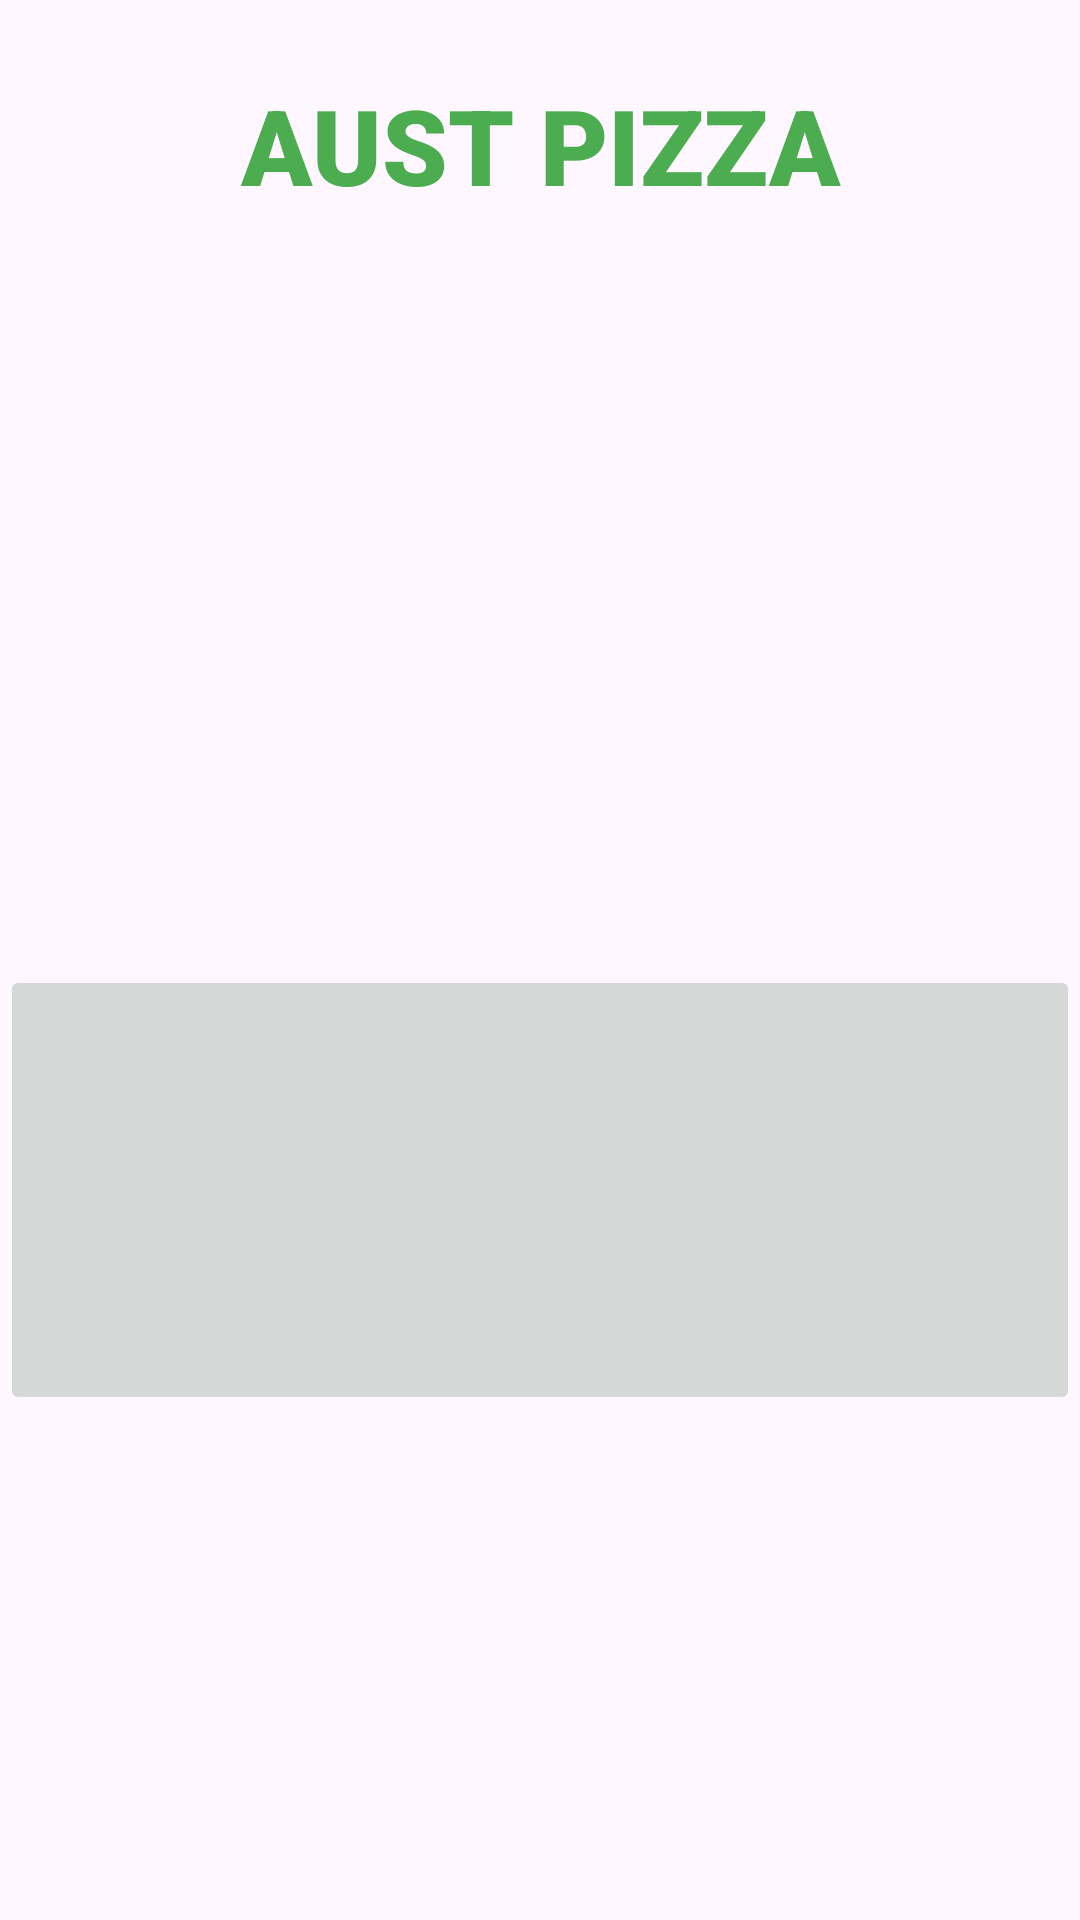

The Android layout XML behind this screen, and the referenced resources:
<!-- AndroidManifest.xml: application theme Theme.Austpizzaplace -->
<!-- res/layout/activity_main.xml -->
<?xml version="1.0" encoding="utf-8"?>
<LinearLayout
    xmlns:android="http://schemas.android.com/apk/res/android"
    xmlns:app="http://schemas.android.com/apk/res-auto"
    xmlns:tools="http://schemas.android.com/tools"
    android:layout_width="match_parent"
    android:orientation="vertical"
    android:layout_height="match_parent"
    tools:context=".MainActivity">

    <TextView
        android:layout_width="match_parent"
        android:gravity="center"
        android:layout_height="wrap_content"
        android:text="AUST PIZZA"
        android:fontFamily="sans-serif-black"
        android:layout_marginTop="25dp"
        android:textSize="35dp"
        android:textColor="#4CAC50"/>
        
    <ImageView
        android:layout_width="250dp"
        android:layout_height="250dp"
        android:layout_gravity="center"
        android:src="@drawable/pizza_logo"/>
        
    <ImageButton
        android:layout_width="match_parent"
        android:layout_height="150dp"
        android:src="@drawable/order_btn"
        android:id="@+id/btnOrder"
        />

</LinearLayout>
<!-- resources referenced by this layout -->
<resources>
  <style name="Theme.Austpizzaplace" parent="Base.Theme.Austpizzaplace" />
  <style name="Base.Theme.Austpizzaplace" parent="Theme.Material3.DayNight.NoActionBar">
          
          
      </style>
</resources>
